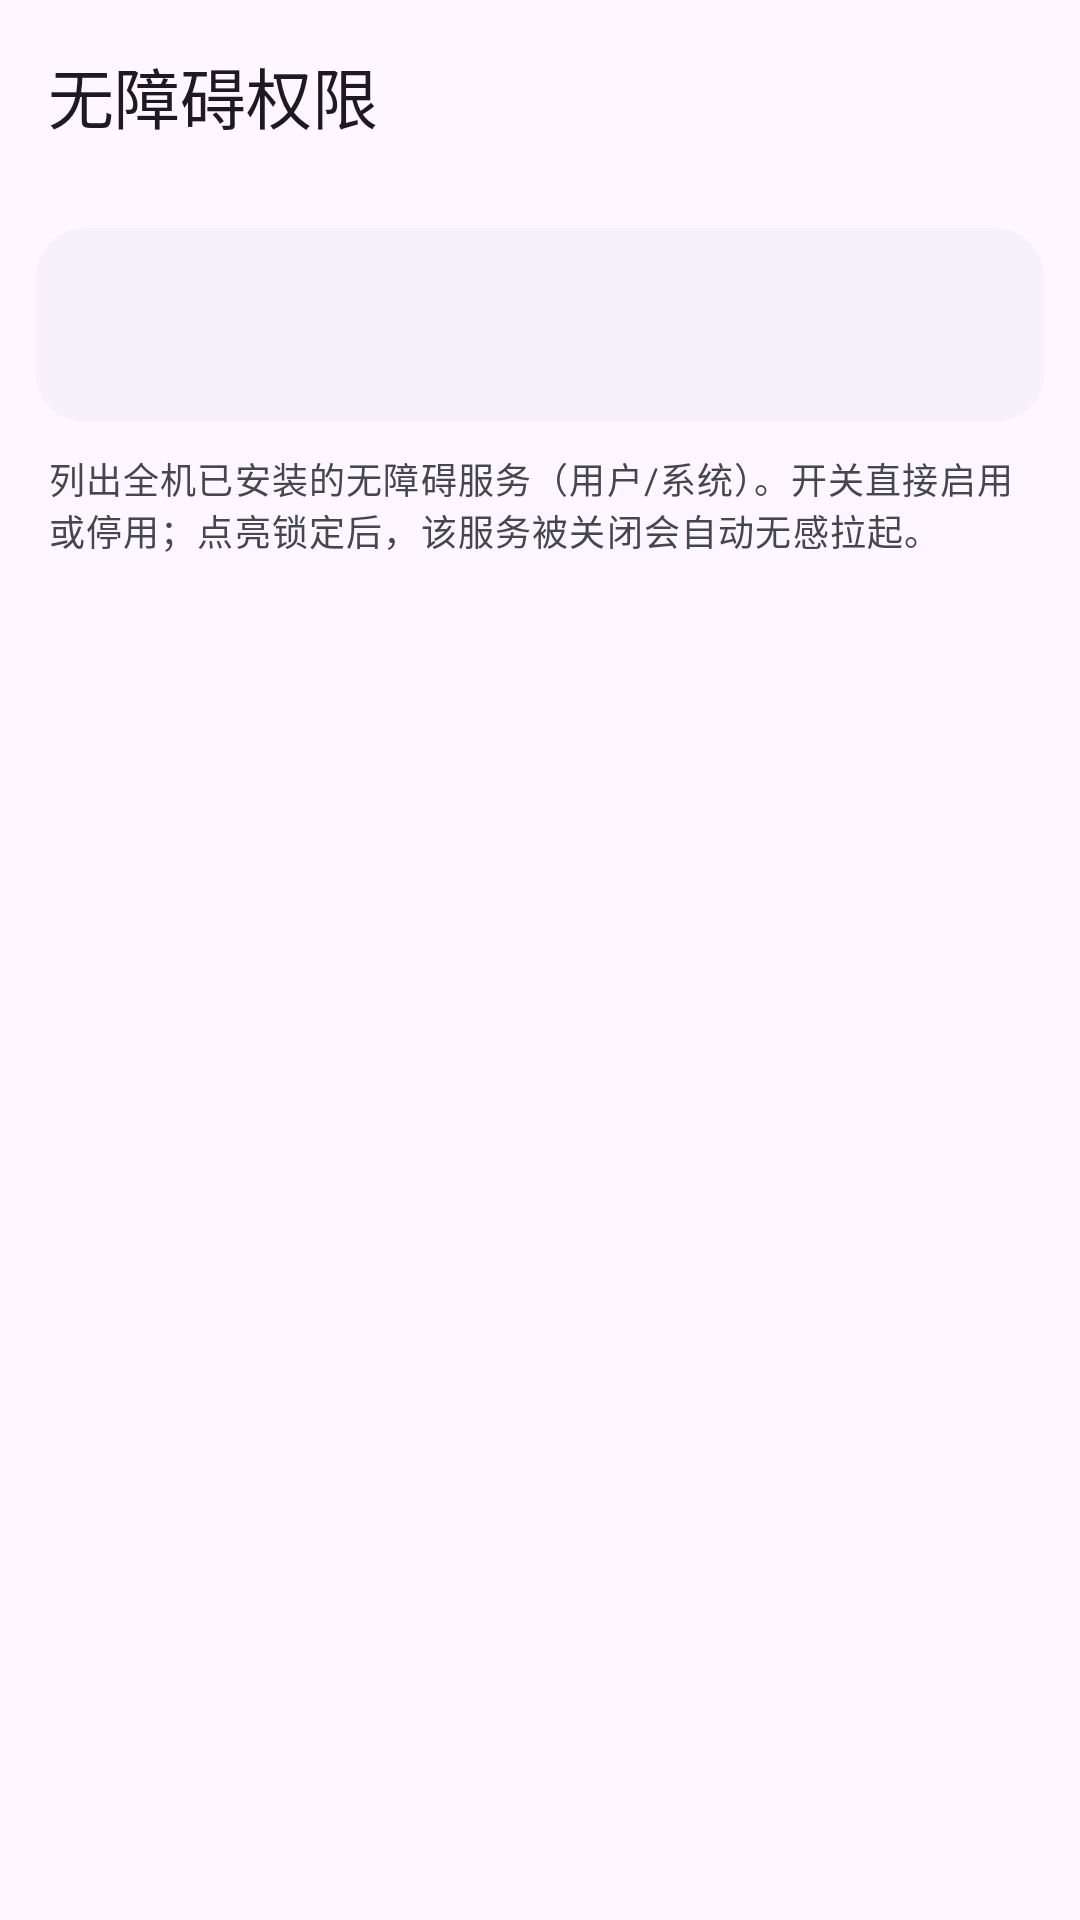

Produce the Android XML layout that renders to this screen, including the resource entries it uses.
<!-- AndroidManifest.xml: application theme Theme.AccessibilityManagerPro -->
<!-- res/layout/activity_access_perm.xml -->
<?xml version="1.0" encoding="utf-8"?>
<androidx.coordinatorlayout.widget.CoordinatorLayout xmlns:android="http://schemas.android.com/apk/res/android"
    xmlns:app="http://schemas.android.com/apk/res-auto"
    android:layout_width="match_parent"
    android:layout_height="match_parent">

    <com.google.android.material.appbar.AppBarLayout
        android:layout_width="match_parent"
        android:layout_height="wrap_content"
        android:background="?attr/colorSurface">

        <com.google.android.material.appbar.MaterialToolbar
            android:id="@+id/toolbar"
            android:layout_width="match_parent"
            android:layout_height="?attr/actionBarSize"
            app:navigationIcon="@drawable/ic_arrow_back"
            app:title="@string/accperm_title" />
    </com.google.android.material.appbar.AppBarLayout>

    <LinearLayout
        android:layout_width="match_parent"
        android:layout_height="match_parent"
        android:orientation="vertical"
        app:layout_behavior="@string/appbar_scrolling_view_behavior">

        <LinearLayout
            android:layout_width="match_parent"
            android:layout_height="wrap_content"
            android:orientation="vertical"
            android:padding="12dp">

            <com.google.android.material.card.MaterialCardView
                style="@style/Widget.Card"
                android:layout_width="match_parent"
                android:layout_height="wrap_content"
                android:layout_marginBottom="10dp">

                <LinearLayout
                    android:layout_width="match_parent"
                    android:layout_height="wrap_content"
                    android:orientation="vertical"
                    android:padding="14dp">

                    <TextView
                        android:id="@+id/tv_banner"
                        android:layout_width="match_parent"
                        android:layout_height="wrap_content"
                        android:textAppearance="?attr/textAppearanceBodySmall"
                        android:textColor="?attr/colorOnSurfaceVariant" />

                    <TextView
                        android:id="@+id/tv_count"
                        android:layout_width="wrap_content"
                        android:layout_height="wrap_content"
                        android:layout_marginTop="4dp"
                        android:textAppearance="?attr/textAppearanceBodySmall"
                        android:textColor="?attr/colorPrimary"
                        android:textStyle="bold" />
                </LinearLayout>
            </com.google.android.material.card.MaterialCardView>

            <TextView
                android:layout_width="match_parent"
                android:layout_height="wrap_content"
                android:paddingStart="4dp"
                android:paddingEnd="4dp"
                android:paddingBottom="6dp"
                android:text="@string/accperm_desc"
                android:textAppearance="?attr/textAppearanceBodySmall"
                android:textColor="?attr/colorOnSurfaceVariant" />
        </LinearLayout>

        <androidx.recyclerview.widget.RecyclerView
            android:id="@+id/recycler"
            android:layout_width="match_parent"
            android:layout_height="0dp"
            android:layout_weight="1"
            android:clipToPadding="false"
            android:paddingStart="12dp"
            android:paddingEnd="12dp"
            android:paddingBottom="16dp" />
    </LinearLayout>
</androidx.coordinatorlayout.widget.CoordinatorLayout>
<!-- resources referenced by this layout -->
<resources>
  <string name="accperm_desc">列出全机已安装的无障碍服务（用户/系统）。开关直接启用或停用；点亮锁定后，该服务被关闭会自动无感拉起。</string>
  <string name="accperm_title">无障碍权限</string>
  <style name="Widget.Card" parent="Widget.Material3.CardView.Elevated">
          <item name="cardCornerRadius">16dp</item>
          <item name="cardElevation">1dp</item>
          <item name="strokeWidth">0dp</item>
      </style>
  <style name="Theme.AccessibilityManagerPro" parent="Theme.Material3.DayNight.NoActionBar">
          <item name="colorPrimary">@color/primary</item>
          <item name="colorOnPrimary">@color/on_primary</item>
          <item name="colorPrimaryContainer">@color/primary_container</item>
          <item name="colorOnPrimaryContainer">@color/on_primary_container</item>
          <item name="colorSecondary">@color/secondary</item>
          <item name="colorOnSecondary">@color/on_secondary</item>
          <item name="colorSecondaryContainer">@color/secondary_container</item>
          <item name="colorOnSecondaryContainer">@color/on_secondary_container</item>
          <item name="colorSurfaceVariant">@color/surface_variant</item>
          <item name="colorOnSurfaceVariant">@color/on_surface_variant</item>
          <item name="colorOutline">@color/outline</item>
          <item name="android:windowBackground">?attr/colorSurface</item>
      </style>
  <color name="primary">#2563EB</color>
  <color name="on_primary">#FFFFFF</color>
  <color name="primary_container">#DBEAFE</color>
  <color name="on_primary_container">#1E3A8A</color>
  <color name="secondary">#059669</color>
  <color name="on_secondary">#FFFFFF</color>
  <color name="secondary_container">#D1FAE5</color>
  <color name="on_secondary_container">#064E3B</color>
  <color name="surface_variant">#EEF1F6</color>
  <color name="on_surface_variant">#44474E</color>
  <color name="outline">#74777F</color>
</resources>
